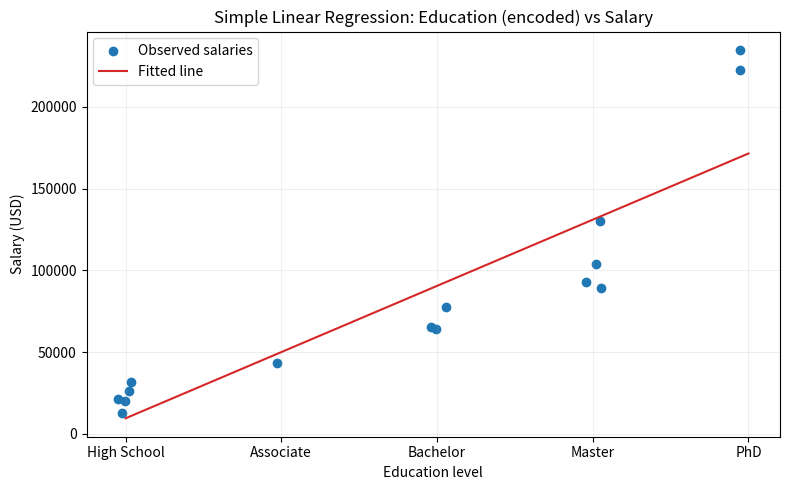

Source code (Python):
import numpy as np
from scipy import stats

#!/usr/bin/env python3
# rec5_1_model_eval.py --- Recipe 89 to 94 --- Test the null hypothesis of zero slope in simple linear regression
# Simple linear regression example: Education vs Salary
# Dataset: 15 random professionals stored as dictionaries with keys "Education" and "Salary"

import matplotlib.pyplot as plt

np.random.seed(42)

# Base average salaries by education (in dollars)
base_salary = {
    "High School": 25000,
    "Associate": 40000,
    "Bachelor": 70000,
    "Master": 110000,
    "PhD": 230000,
}

# Ordered encoding of education levels for regression
edu_order = ["High School", "Associate", "Bachelor", "Master", "PhD"]
edu_to_num = {e: i + 1 for i, e in enumerate(edu_order)}  # 1..5

# Generate 15 random professionals (keeps the stated averages but adds small noise)
n = 15
educations = np.random.choice(edu_order, size=n, p=[0.2, 0.15, 0.35, 0.2, 0.1])
professionals = []
for edu in educations:
    # add realistic noise around the base salary
    noise = int(np.random.normal(loc=0, scale=8000))
    salary = max(10000, base_salary[edu] + noise)  # ensure salary non-negative
    professionals.append({"Education": edu, "Salary": salary})

# Prepare data for regression
x = np.array([edu_to_num[p["Education"]] for p in professionals], dtype=float)
y = np.array([p["Salary"] for p in professionals], dtype=float)

# Fit simple linear regression (y = slope * x + intercept)
slope, intercept = np.polyfit(x, y, 1)
y_pred = slope * x + intercept

# Calculate R^2
ss_res = np.sum((y - y_pred) ** 2)
ss_tot = np.sum((y - np.mean(y)) ** 2)
r2 = 1 - ss_res / ss_tot

# Print dataset and regression summary
print("Dataset (15 professionals):")
for i, p in enumerate(professionals, 1):
    print(f"{i:2d}. Education: {p['Education']:<12}")

print("\nEncoding:", edu_to_num)
print(f"\nLinear regression: Salary = {slope:,.2f} * EducationLevel + {intercept:,.2f}")
print(f"R^2 = {r2:.3f}")
print("\nInterpretation: positive slope indicates higher education level is associated with higher average salary.")

# Plot scatter (with x jitter for readability) and fitted line
jitter = (np.random.rand(n) - 0.5) * 0.12
x_jitter = x + jitter
plt.figure(figsize=(8, 5))
plt.scatter(x_jitter, y, color="tab:blue", label="Observed salaries")
# plot predicted line across the continuous education axis
x_line = np.linspace(1, 5, 100)
plt.plot(x_line, slope * x_line + intercept, color="tab:red", label="Fitted line")
plt.xticks(list(edu_to_num.values()), edu_order)
plt.xlabel("Education level")
plt.ylabel("Salary (USD)")
plt.title("Simple Linear Regression: Education (encoded) vs Salary")
plt.grid(alpha=0.2)
plt.legend()
plt.tight_layout()
plt.show()

def test_null_hypothesis(x, y, alpha=0.05, two_sided=True):
    """
    Test H0: slope == 0 for simple linear regression of y on x.
    Returns a dict with slope, intercept, se_slope, t_stat, df, p_value, and reject (bool).
    """
    # FIX: Use the global stats import, don't shadow it
    global stats
    
    n = len(x)
    if n < 3:
        raise ValueError("Need at least 3 observations to perform the test")

    slope, intercept = np.polyfit(x, y, 1)
    y_pred = slope * x + intercept
    ss_res = np.sum((y - y_pred) ** 2)
    s_xx = np.sum((x - np.mean(x)) ** 2)
    se_slope = np.sqrt(ss_res / (n - 2) / s_xx)
    t_stat = slope / se_slope
    df = n - 2

    # FIX: stats is now the global scipy.stats import
    if two_sided:
        p_value = 2.0 * stats.t.sf(abs(t_stat), df)
    else:
        p_value = stats.t.sf(t_stat, df)
    reject = p_value < alpha

    # Print a concise assertion/result
    print("Null hypothesis: slope = 0")
    print(f"Estimated slope = {slope:.6f}, SE = {se_slope:.6f}, t = {t_stat:.3f}, df = {df}")
    side = "two-sided" if two_sided else "one-sided"
    print(f"p-value ({side}) = {p_value:.4g}; alpha = {alpha}")
    print("Decision:", "Reject H0 ✓" if reject else "Fail to reject H0")

    return {
        "slope": slope,
        "intercept": intercept,
        "se_slope": se_slope,
        "t_stat": t_stat,
        "df": df,
        "p_value": p_value,
        "reject": reject,
    }

# Run the test on the current dataset
test_result = test_null_hypothesis(x, y, alpha=0.05)
print("-"*20+"\nTest result:", test_result)

# Print comprehensive model performance metrics
print("\n\n\n\n" + "="*50)
print("MODEL PERFORMANCE METRICS")
print("="*50)

# Basic regression metrics
print(f"\nSlope (coefficient): {slope:,.2f}")
print(f"Intercept: {intercept:,.2f}")
print(f"R-squared (R²): {r2:.4f}")
print(f"Adjusted R²: {1 - (1 - r2) * (n - 1) / (n - 2):.4f}")

# Root Mean Squared Error (RMSE)
rmse = np.sqrt(np.mean((y - y_pred) ** 2))
print(f"RMSE: ${rmse:,.2f}")

# Mean Absolute Error (MAE)
mae = np.mean(np.abs(y - y_pred))
print(f"MAE: ${mae:,.2f}")

# Correlation coefficient
correlation = np.corrcoef(x, y)[0, 1]
print(f"Correlation coefficient (r): {correlation:.4f}")

# Statistical significance from test_null_hypothesis
print("\n" + "-"*50)
print("STATISTICAL SIGNIFICANCE TEST")
print("-"*50)
print(f"t-statistic: {test_result['t_stat']:.4f}")
print(f"Degrees of freedom: {test_result['df']}")
print(f"p-value (two-sided): {test_result['p_value']:.6f}")
print(f"Significance level (α): 0.05")
print(f"Result: {'*** SIGNIFICANT ***' if test_result['reject'] else 'Not significant'}")
